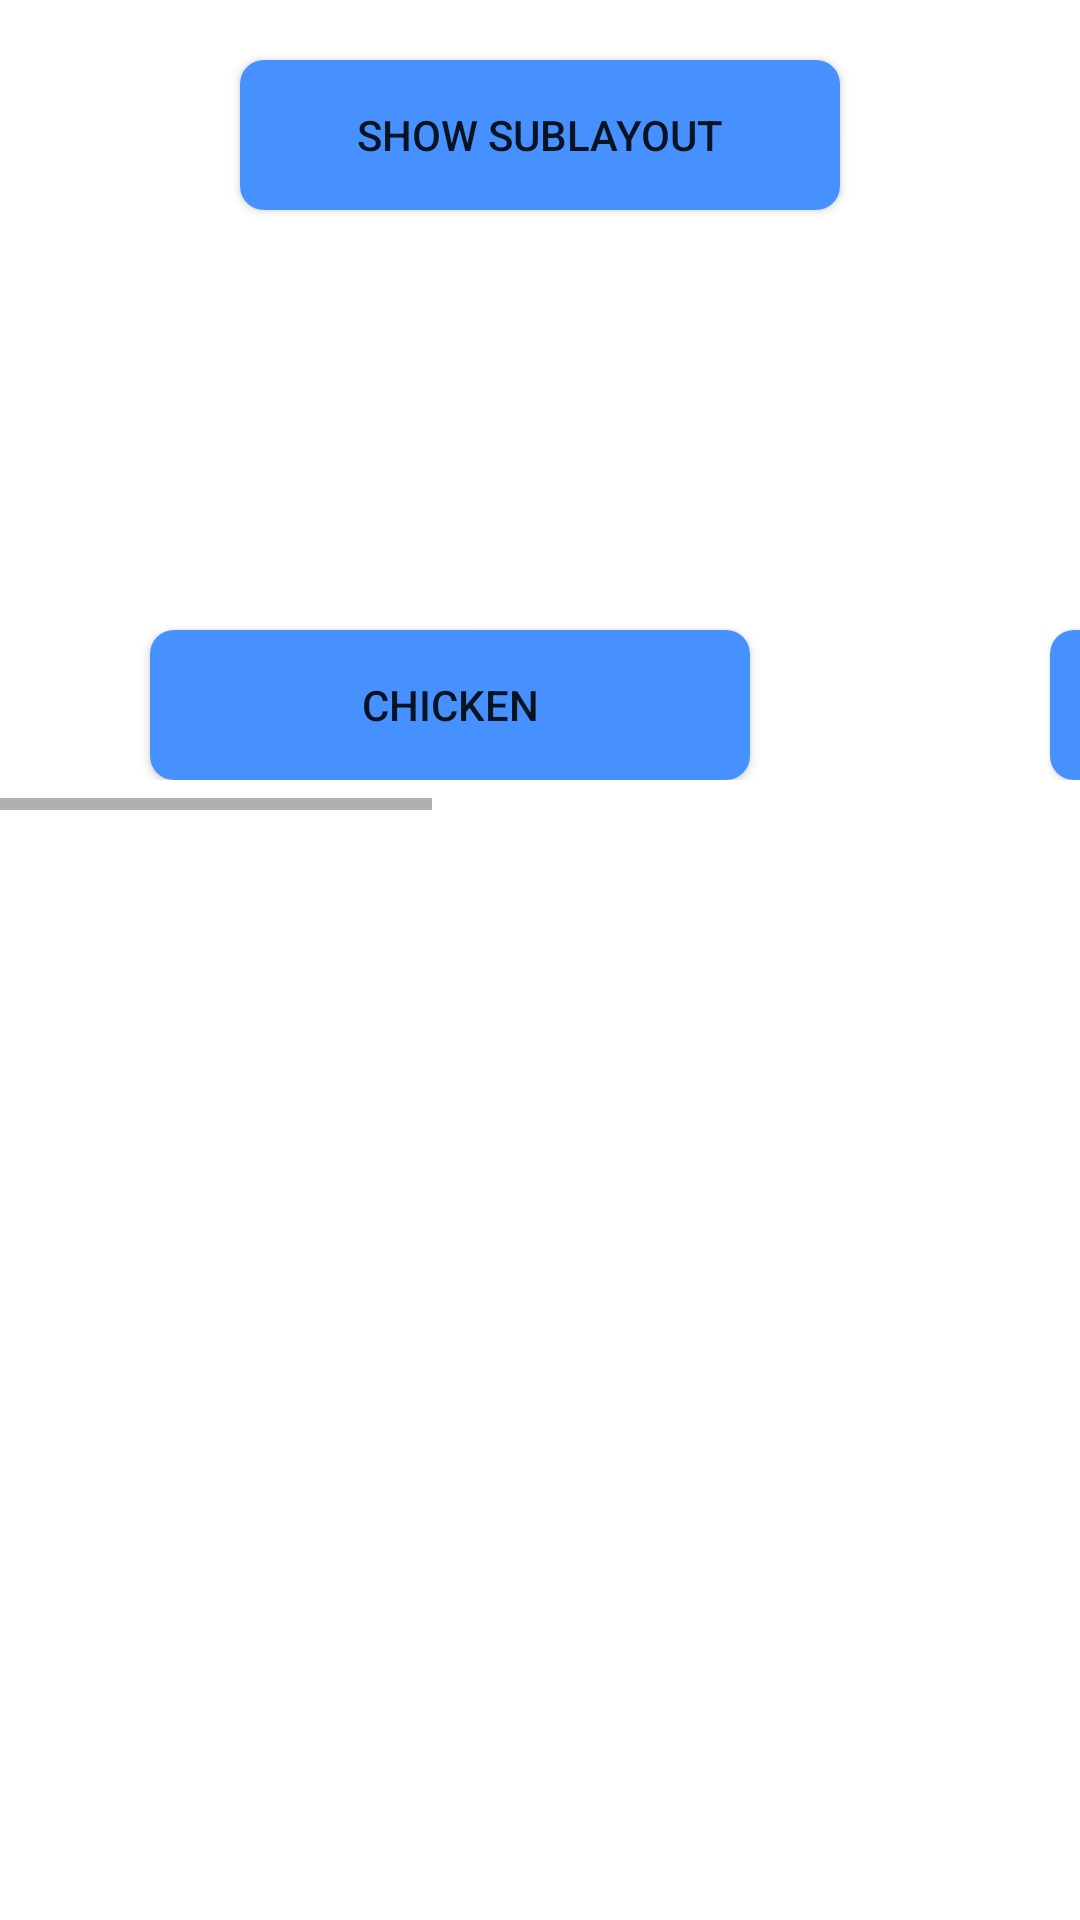

Layout XML and referenced resources for this Android screen:
<!-- AndroidManifest.xml: application theme Theme.MobilePractice -->
<!-- res/layout/activity_main.xml -->
<?xml version="1.0" encoding="utf-8"?>
<androidx.constraintlayout.widget.ConstraintLayout xmlns:android="http://schemas.android.com/apk/res/android"
    xmlns:app="http://schemas.android.com/apk/res-auto"
    xmlns:tools="http://schemas.android.com/tools"
    android:layout_width="match_parent"
    android:layout_height="match_parent"
    tools:context="edu.skku.cs.designpattern.activity.MainActivity">
    



    
    <androidx.constraintlayout.widget.ConstraintLayout

        android:id="@+id/layout_top"
        android:layout_width="match_parent"
        android:layout_height="wrap_content"
        app:layout_constraintTop_toTopOf="parent">


        <Button
            android:id="@+id/bt_show_top_layout"
            android:layout_width="200dp"
            android:layout_height="50dp"
            android:layout_marginTop="20dp"
            android:background="@drawable/drawable_custom_ripple"
            android:text="Show SubLayout"
            app:layout_constraintEnd_toEndOf="parent"
            app:layout_constraintStart_toStartOf="parent"
            app:layout_constraintTop_toTopOf="parent" />

        <androidx.constraintlayout.widget.ConstraintLayout
            android:layout_width="match_parent"
            android:layout_height="120dp"
            android:visibility="invisible"
            app:layout_constraintEnd_toEndOf="parent"
            app:layout_constraintStart_toStartOf="parent"
            app:layout_constraintTop_toBottomOf="@+id/bt_show_top_layout">


        </androidx.constraintlayout.widget.ConstraintLayout>


    </androidx.constraintlayout.widget.ConstraintLayout>

    <HorizontalScrollView
        android:id="@+id/horizontalScrollView"
        android:layout_width="match_parent"
        android:layout_height="80dp"
        app:layout_constraintEnd_toEndOf="parent"
        app:layout_constraintStart_toStartOf="parent"
        app:layout_constraintTop_toBottomOf="@+id/layout_top">

        <LinearLayout
            android:layout_width="wrap_content"
            android:layout_height="wrap_content">

            <Button
                android:id="@+id/bt_selector_chicken"
                android:layout_width="200dp"
                android:layout_height="50dp"
                android:layout_marginHorizontal="50dp"
                android:layout_marginTop="20dp"
                android:background="@drawable/drawable_custom_ripple"
                android:text="Chicken"
                app:layout_constraintEnd_toEndOf="parent"
                app:layout_constraintStart_toStartOf="parent"
                app:layout_constraintTop_toTopOf="parent" />

            <Button
                android:id="@+id/bt_selector_pizza"
                android:layout_width="200dp"
                android:layout_height="50dp"
                android:layout_marginHorizontal="50dp"
                android:layout_marginTop="20dp"
                android:background="@drawable/drawable_custom_ripple"
                android:text="Pizza"
                app:layout_constraintEnd_toEndOf="parent"
                app:layout_constraintStart_toStartOf="parent"
                app:layout_constraintTop_toTopOf="parent" />

            <Button
                android:id="@+id/bt_selector_burger"
                android:layout_width="200dp"
                android:layout_height="50dp"
                android:layout_marginHorizontal="50dp"
                android:layout_marginTop="20dp"
                android:background="@drawable/drawable_custom_ripple"
                android:text="Burger"
                app:layout_constraintEnd_toEndOf="parent"
                app:layout_constraintStart_toStartOf="parent"
                app:layout_constraintTop_toTopOf="parent" />

        </LinearLayout>
    </HorizontalScrollView>

    <ListView
        android:id="@+id/main_list_view"
        android:layout_width="match_parent"
        android:layout_height="0dp"
        app:layout_constraintBottom_toBottomOf="parent"
        app:layout_constraintTop_toBottomOf="@+id/horizontalScrollView" />

</androidx.constraintlayout.widget.ConstraintLayout>
<!-- resources referenced by this layout -->
<resources>
  <!-- drawable drawable_custom_ripple (drawable) -->
  <?xml version="1.0" encoding="utf-8"?>
  <ripple xmlns:android="http://schemas.android.com/apk/res/android"
      android:color="?attr/colorPrimaryVariant"> 
  
      
      <item android:id="@android:id/background">
          <shape android:shape="rectangle">
              <solid android:color="?attr/colorPrimary"/>
              <corners android:radius="8dp"/>
          </shape>
      </item>
  
  </ripple>
  <style name="Theme.MobilePractice" parent="Theme.MaterialComponents.DayNight.DarkActionBar">
          
          <item name="colorPrimary">@color/blue</item>
          <item name="colorPrimaryVariant">@color/cblue</item>
          <item name="colorOnPrimary">@color/white</item>
          
          <item name="colorSecondary">@color/teal_200</item>
          <item name="colorSecondaryVariant">@color/teal_700</item>
          <item name="colorOnSecondary">@color/black</item>
          
          <item name="android:statusBarColor" tools:targetApi="l">?attr/colorPrimaryVariant</item>
          
      </style>
  <color name="blue">#4791FF</color>
  <color name="cblue">#7C9AFF</color>
  <color name="white">#FFFFFFFF</color>
  <color name="teal_200">#FF03DAC5</color>
  <color name="teal_700">#FF018786</color>
  <color name="black">#FF000000</color>
</resources>
